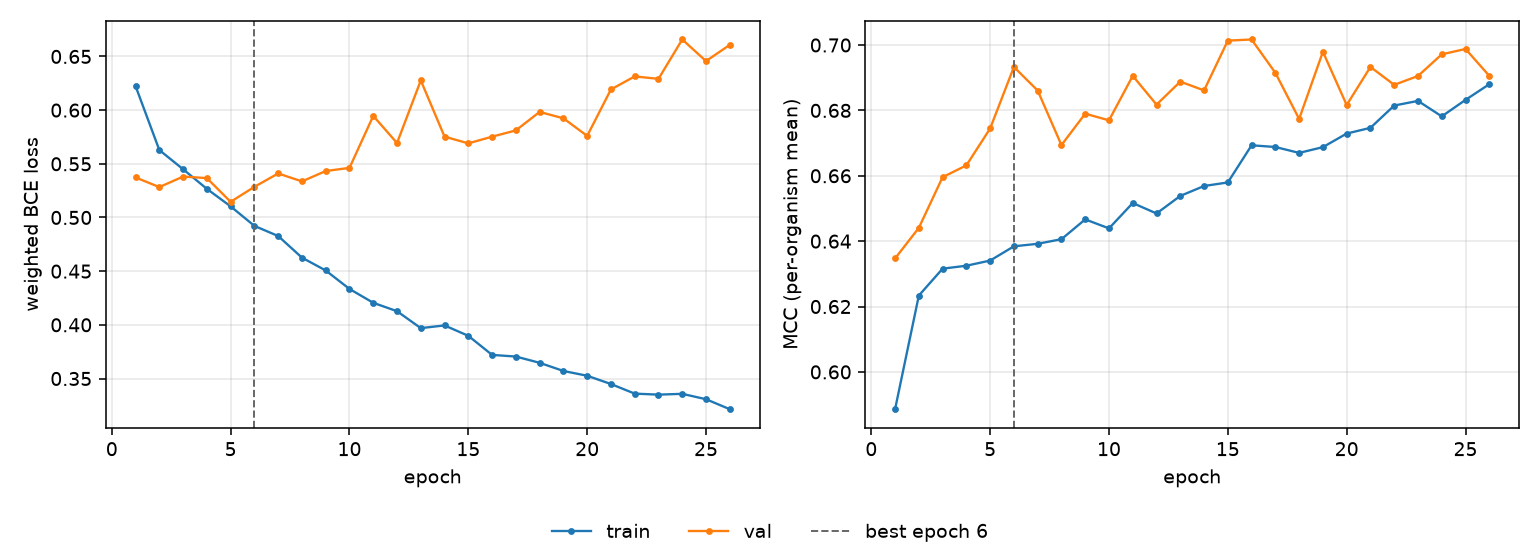

The table this chart was drawn from, first rows:
epoch, tr_loss, vl_loss, tr_mcc, vl_mcc, is_best
1, 0.6223, 0.5372, 0.5886, 0.6347, False
2, 0.5628, 0.5283, 0.6234, 0.6441, False
3, 0.5449, 0.5381, 0.6316, 0.6596, False
4, 0.5267, 0.5367, 0.6325, 0.6632, False
5, 0.5103, 0.5146, 0.6341, 0.6745, False
6, 0.4922, 0.5286, 0.6384, 0.6933, True
7, 0.4827, 0.541, 0.6392, 0.6861, False
8, 0.4626, 0.5336, 0.6406, 0.6694, False
9, 0.4506, 0.5433, 0.6467, 0.679, False
10, 0.4334, 0.5462, 0.6439, 0.677, False
11, 0.4205, 0.5946, 0.6517, 0.6906, False
12, 0.4127, 0.5693, 0.6485, 0.6818, False
13, 0.3969, 0.6276, 0.6538, 0.6888, False
14, 0.3995, 0.5753, 0.6569, 0.6861, False
15, 0.3898, 0.569, 0.658, 0.7013, False
16, 0.372, 0.5753, 0.6693, 0.7017, False
17, 0.3705, 0.5811, 0.6688, 0.6915, False
18, 0.3646, 0.5983, 0.667, 0.6774, False
19, 0.357, 0.5924, 0.6688, 0.6979, False
20, 0.3526, 0.576, 0.6729, 0.6816, False
21, 0.3449, 0.6193, 0.6747, 0.6933, False
22, 0.3359, 0.6314, 0.6815, 0.6878, False
23, 0.335, 0.6291, 0.6829, 0.6905, False
24, 0.3357, 0.6658, 0.6782, 0.6971, False
25, 0.3307, 0.6457, 0.6832, 0.6988, False
26, 0.3214, 0.6608, 0.688, 0.6906, False
